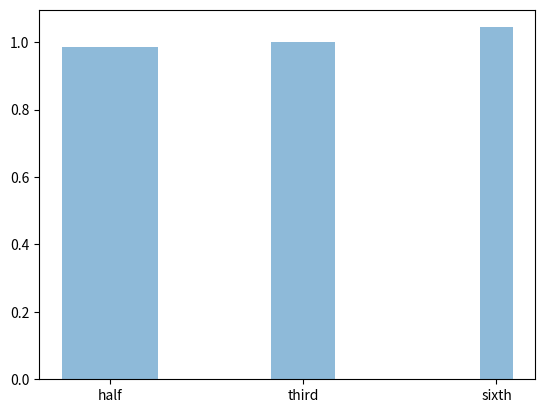

Reproduce this figure in Python.
import random as ra
import matplotlib.pyplot as plt
import numpy as np

simulations = 1000

half = 0
third = 0
sixth = 0

for i in range(simulations):
    spin = ra.random()
    if spin < 0.5:
        half+=1
    elif spin < (5/6):
        third +=1
    else:
        sixth += 1

x = ['half','third','sixth']
widht = [1/2, 1/3, 1/6]
heights = [2*half/simulations, 3*third/simulations, 6*sixth/simulations]
plt.bar(np.arange(len(x)),heights, align='center', alpha=0.5, width=widht)
plt.xticks(np.arange(len(x)), x)
plt.show()
